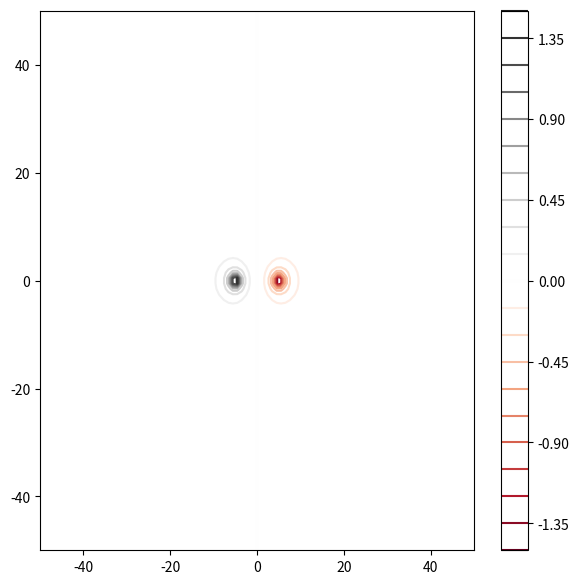
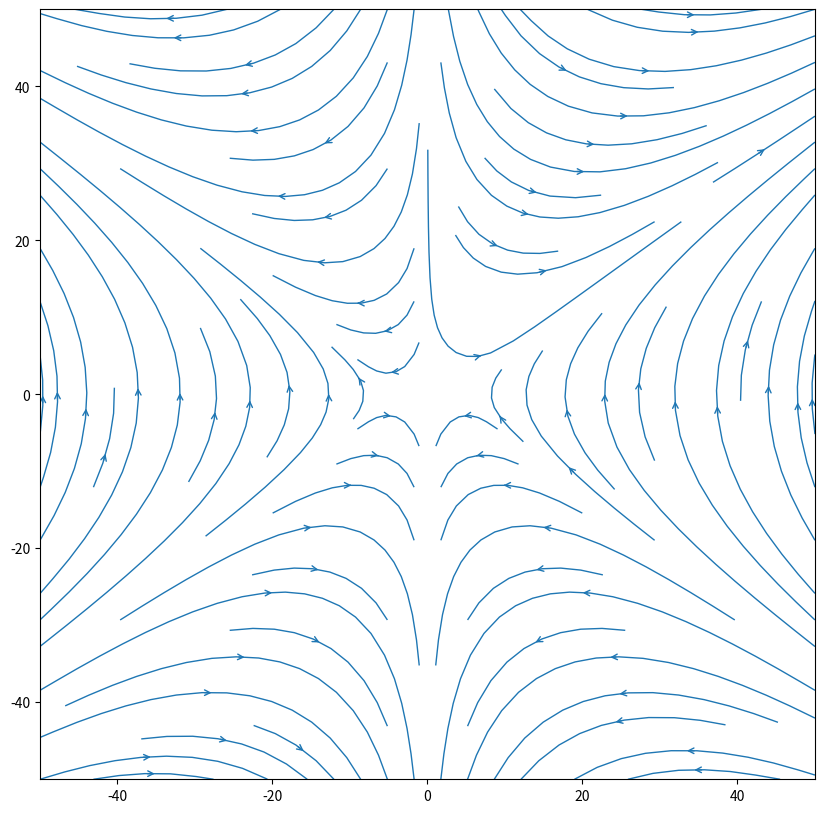

The matplotlib source for these figures, in order:
import numpy as np
import matplotlib.pyplot as plt

k = 1
def potential(q,r,x,y):
    dif = np.hypot(x-r[0],y-r[1])
    return k*q/(dif+0.001)


grid_x,grid_y = 100,100
x = np.linspace(-50,50,grid_x)
y = np.linspace(-50,50,grid_y)
x_axis,y_axis = np.meshgrid(x,y)

charges = [(-1,(5,0)),(1,(-5,0))]
grid_array = np.zeros((grid_x,grid_y))
electric_potential = 1
for charge in charges:
    electric_potential = potential(*charge,x=x_axis,y=y_axis)
    grid_array += electric_potential
    
fig = plt.figure(figsize=(7,7))
plt.contour(x_axis,y_axis,grid_array,20,cmap='RdGy')
plt.colorbar()

gradient_x, gradient_y = np.gradient(grid_array,x,y)

fig = plt.figure(figsize=(10,10))
color = np.log(np.hypot(gradient_x,gradient_y))
ax = fig.add_subplot()
ax.streamplot(x_axis,y_axis, gradient_x,gradient_y, linewidth = 1, cmap=plt.cm.inferno, arrowstyle = '->', arrowsize = 1)
#Figure out how to create the full graph